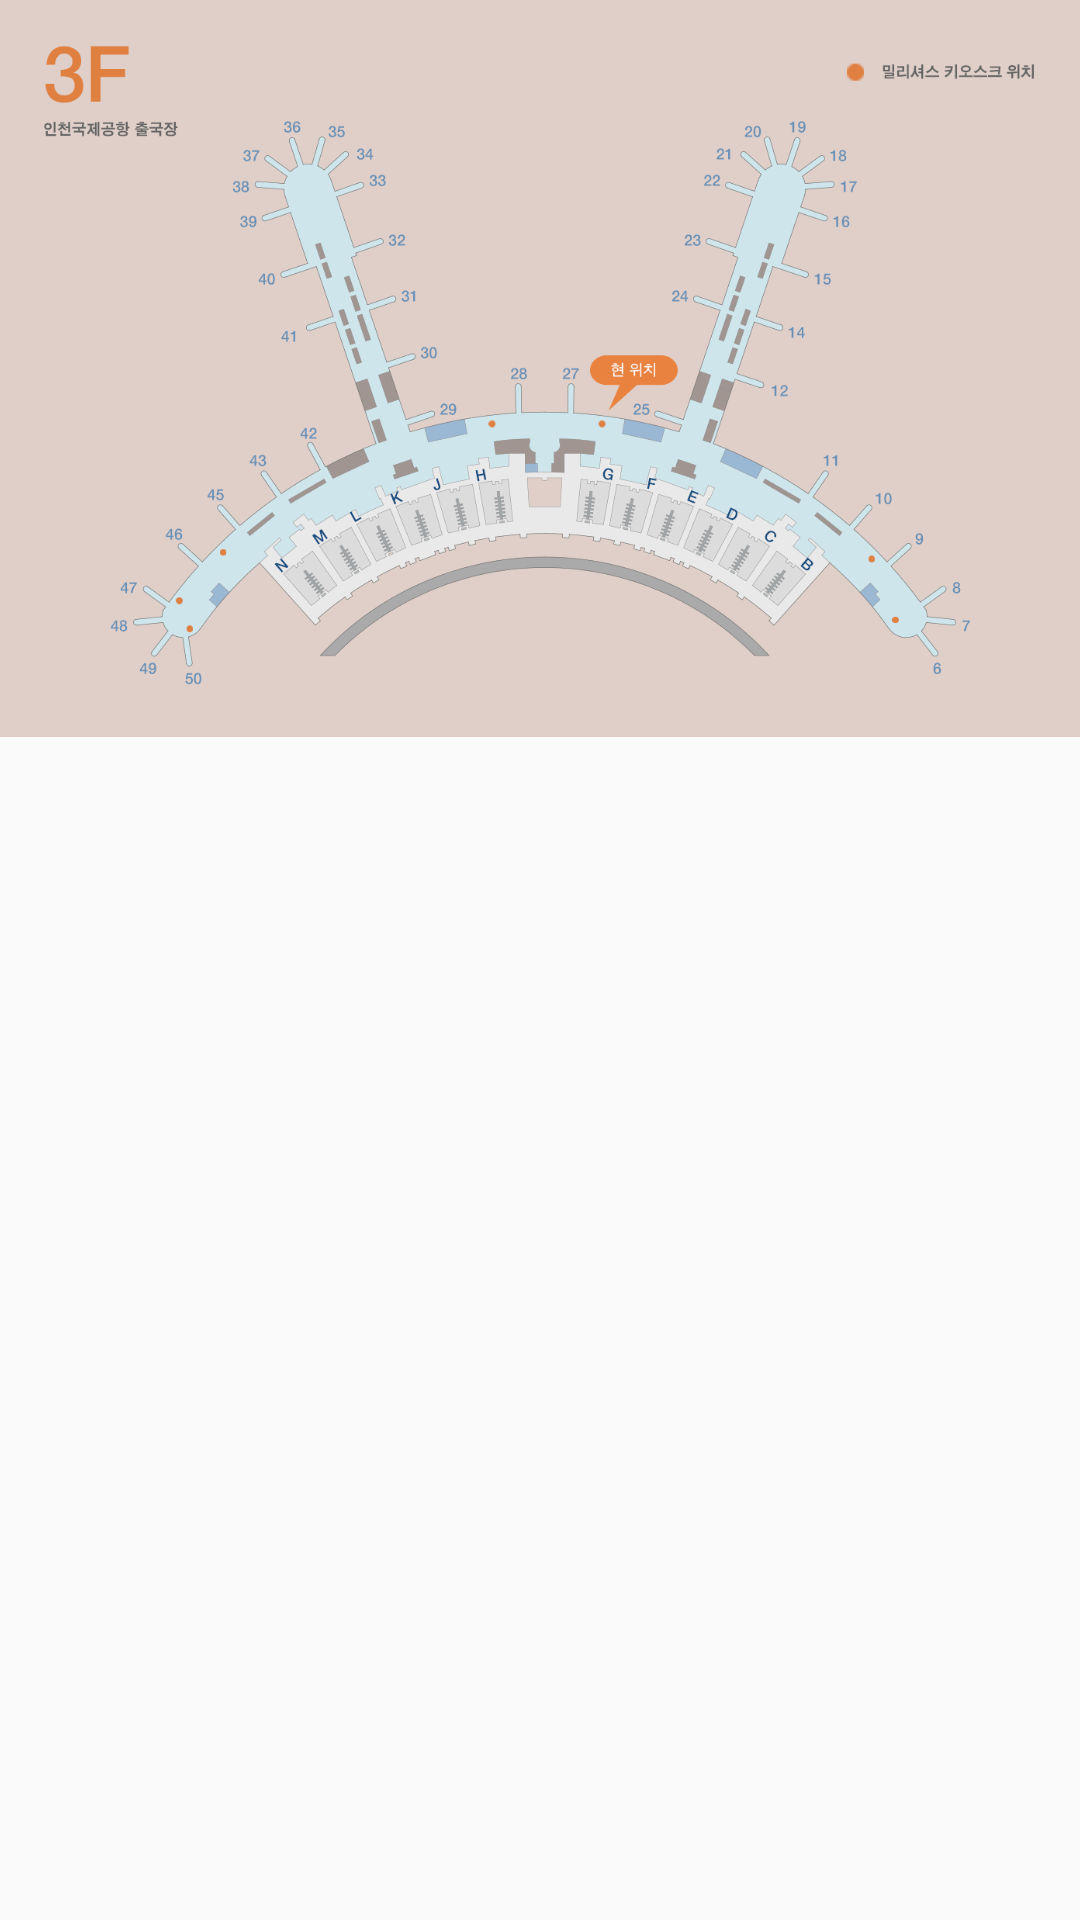

Produce the Android XML layout that renders to this screen, including the resource entries it uses.
<!-- AndroidManifest.xml: application theme AppTheme -->
<!-- res/layout/location_map.xml -->
<?xml version="1.0" encoding="utf-8"?>
<RelativeLayout
    xmlns:android="http://schemas.android.com/apk/res/android"
    android:layout_width="wrap_content"
    android:layout_height="wrap_content">

    <ImageView
        android:layout_width="wrap_content"
        android:layout_height="wrap_content"
        android:adjustViewBounds="true"
        android:src="@drawable/airport"/>
</RelativeLayout>
<!-- resources referenced by this layout -->
<resources>
  <!-- drawable airport: png bitmap (drawable, 176880 bytes) -->
  <style name="AppTheme" parent="Theme.AppCompat.Light.DarkActionBar">
          
          <item name="android:actionBarSize">50dip</item>
          <item name="android:windowFullscreen">true</item>
          <item name="colorPrimary">#646464</item>
          <item name="colorAccent">#e9823e</item>
          <item name="android:textColorPrimary">#BCBCBC</item>
      </style>
</resources>
